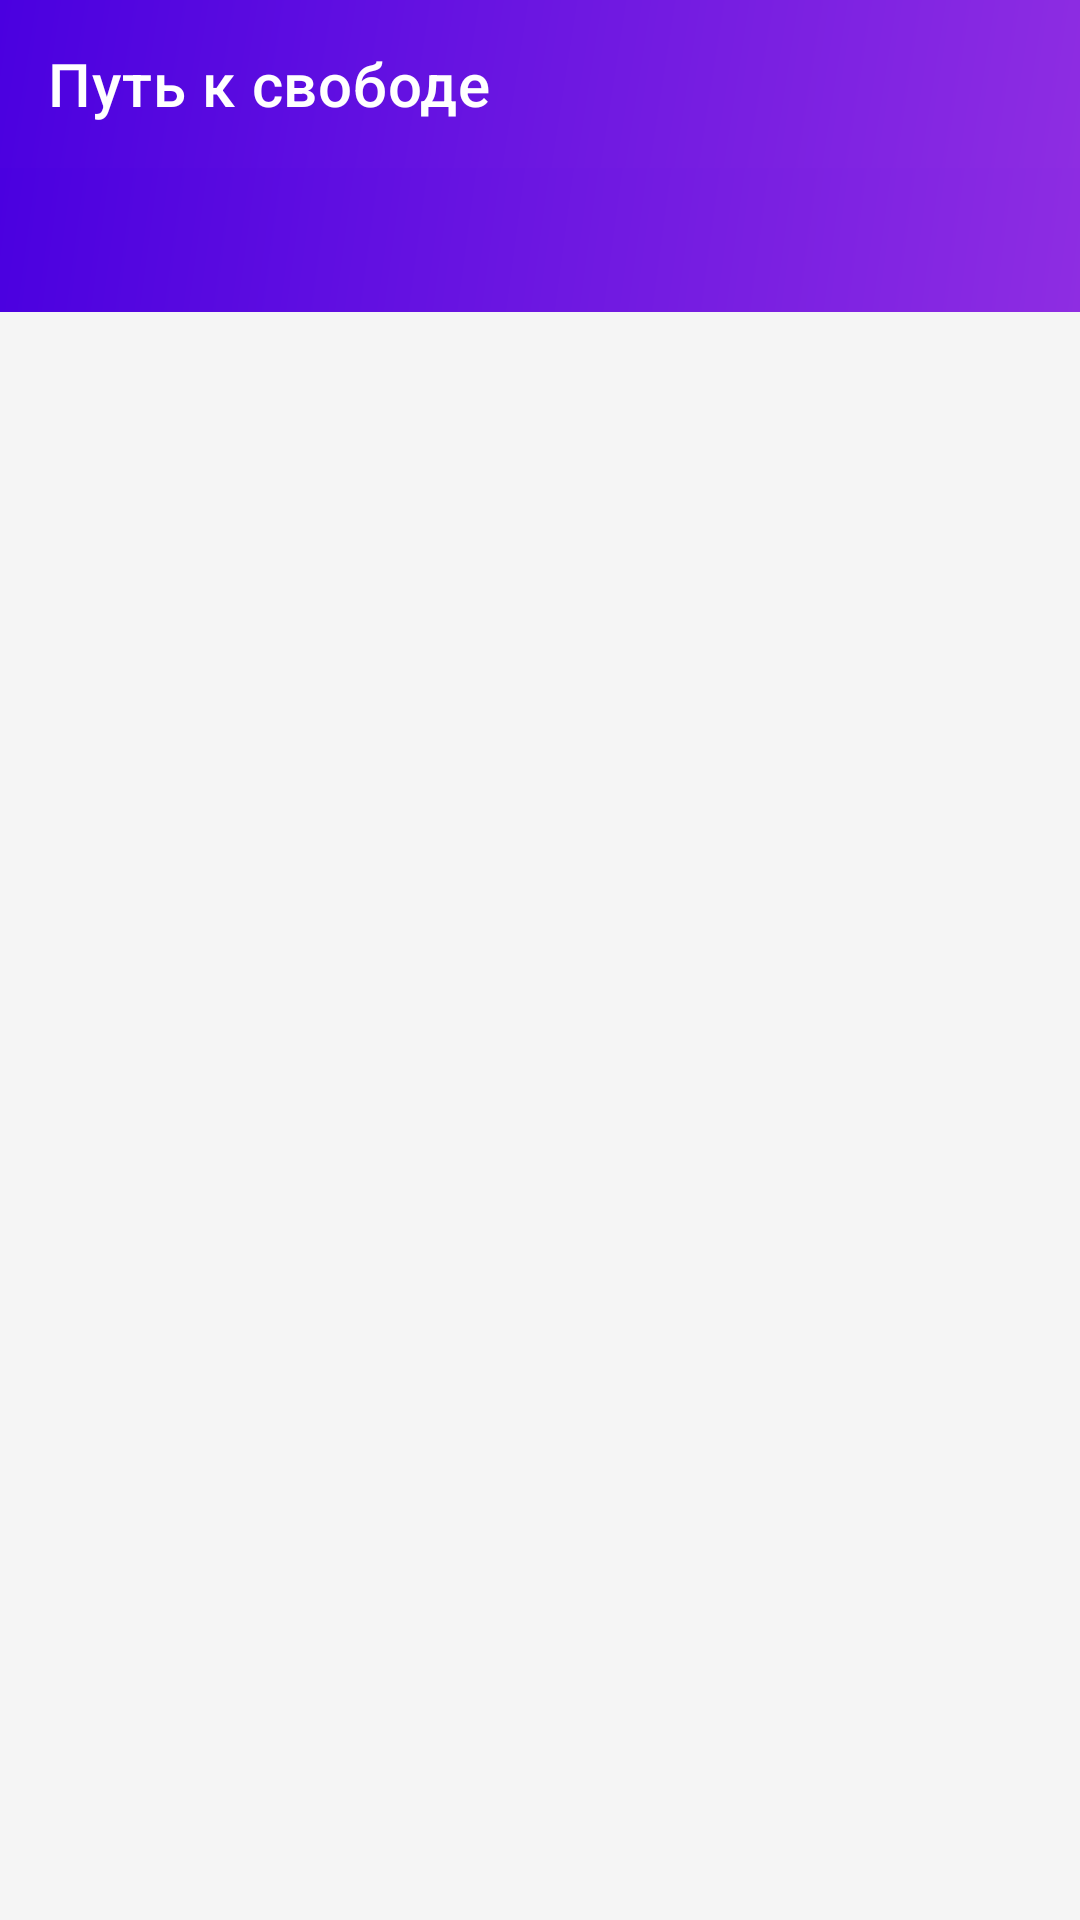

Layout XML and referenced resources for this Android screen:
<!-- AndroidManifest.xml: application theme AppTheme -->
<!-- res/layout/activity_main_tab.xml -->
<?xml version="1.0" encoding="utf-8"?>
<LinearLayout xmlns:android="http://schemas.android.com/apk/res/android"
    xmlns:app="http://schemas.android.com/apk/res-auto"
    android:layout_width="match_parent"
    android:layout_height="match_parent"
    android:orientation="vertical">

    <com.google.android.material.appbar.MaterialToolbar
        android:id="@+id/toolbar"
        android:layout_width="match_parent"
        android:layout_height="?attr/actionBarSize"
        android:background="@drawable/gradient_background_purple"
        android:theme="@style/ThemeOverlay.MaterialComponents.Dark.ActionBar"
        app:title="Путь к свободе"
        app:titleTextColor="@android:color/white" />

    <com.google.android.material.tabs.TabLayout
        android:id="@+id/tabLayout"
        android:layout_width="match_parent"
        android:layout_height="wrap_content"
        android:background="@drawable/gradient_background_purple"
        app:tabMode="fixed"
        app:tabGravity="fill"
        app:tabIconTint="@android:color/white"
        app:tabTextColor="@android:color/white"
        app:tabSelectedTextColor="@android:color/white"
        app:tabIndicatorColor="@android:color/white"
        app:tabIndicatorHeight="3dp" />

    <androidx.viewpager.widget.ViewPager
        android:id="@+id/viewPager"
        android:layout_width="match_parent"
        android:layout_height="match_parent" />

</LinearLayout>
<!-- resources referenced by this layout -->
<resources>
  <!-- drawable gradient_background_purple (drawable) -->
  <?xml version="1.0" encoding="utf-8"?>
  <shape xmlns:android="http://schemas.android.com/apk/res/android">
      <gradient
          android:startColor="@color/gradient_start_purple"
          android:endColor="@color/gradient_end_purple"
          android:angle="135"
          android:type="linear" />
  </shape>
  <style name="AppTheme" parent="Theme.MaterialComponents.Light.NoActionBar">
          <item name="colorPrimary">@color/primary</item>
          <item name="colorPrimaryDark">@color/primary_dark</item>
          <item name="colorAccent">@color/accent</item>
          <item name="colorPrimaryVariant">@color/primary_dark</item>
          <item name="colorSecondary">@color/accent</item>
          <item name="colorSecondaryVariant">@color/accent</item>
          <item name="android:windowBackground">@color/background</item>
          <item name="android:statusBarColor">@color/primary_dark</item>
          <item name="android:windowLightStatusBar">false</item>
          <item name="materialButtonStyle">@style/ButtonStyle</item>
      </style>
  <color name="gradient_start_purple">#8E2DE2</color>
  <color name="gradient_end_purple">#4A00E0</color>
  <color name="primary">#6200EE</color>
  <color name="primary_dark">#3700B3</color>
  <color name="accent">#03DAC6</color>
  <color name="background">#F5F5F5</color>
  <style name="ButtonStyle" parent="Widget.MaterialComponents.Button">
          <item name="android:layout_width">match_parent</item>
          <item name="android:layout_height">56dp</item>
          <item name="android:textSize">16sp</item>
          <item name="android:textAllCaps">false</item>
          <item name="android:fontFamily">sans-serif-medium</item>
          <item name="cornerRadius">28dp</item>
          <item name="android:textColor">@android:color/white</item>
      </style>
</resources>
